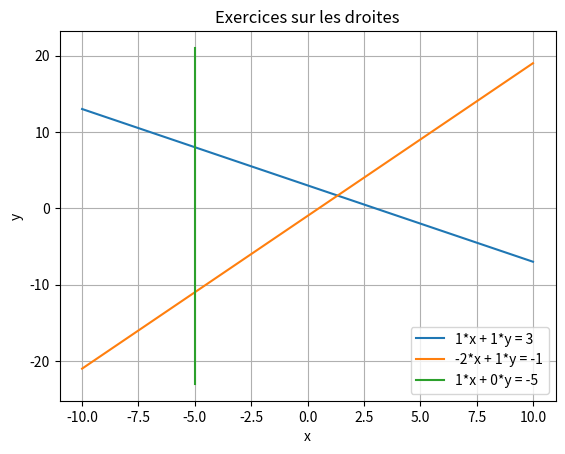

Here is the Python script that generated this plot:
#!/usr/bin/python

import matplotlib.pyplot as plt
import numpy as np


class Plot(object):

    def __init__(self):
        self.setXAxis()
        self.functs = []
        self.verts = []

    def prepare(self, d):
        a, b, c = d
        if b == 0:
            if a == 0:
                raise ValueError('Not a line.')
            else:
                self.verts.append(d)
        else:
            self.functs.append(d)

    def setXAxis(self, xmin = -10, xmax = 10):
        self.xmin = xmin
        self.xmax = xmax

    def reset(self):
        self.setXAxis()
        self.functs = []
        self.verts = []

    def plot(self, t, y, d):
        (a,b,c) = d
        plt.plot(t, y, label = '%.4g*x + %.4g*y = %.4g' % (a, b, c))

    def draw(self):
        for a, b, c in self.functs:
            t = np.array([self.xmin, self.xmax])
            y = (-a*1.0/b) * t + (c*1.0/b)
            self.plot(t, y, (a, b, c))
        for a, b, c in self.verts:
            x = c / a
            self.plot([x, x], plt.ylim(), (a, b, c))
        plt.axis('tight')
        plt.legend()
        plt.title('Exercices sur les droites')
        plt.xlabel('x')
        plt.ylabel('y')
        plt.grid(True)
        plt.show()


if __name__ == '__main__':
    p = Plot()
    p.prepare((1,1,3))
    p.prepare((-2,1,-1))
    p.prepare((1,0,-5))
    p.draw()
    input()
